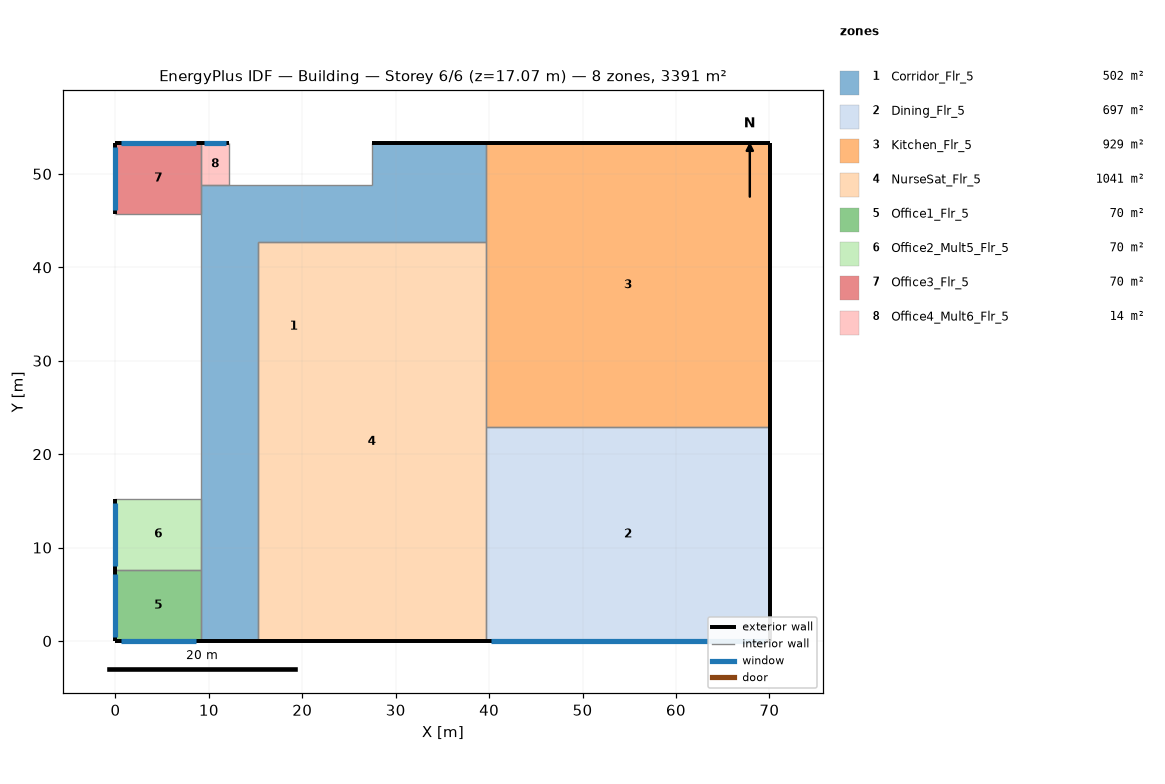
=== STOREY PLAN SPEC (per zone: floor XY polygon, exterior-wall plan segments, windows/doors) ===
zone 1: Corridor_Flr_5  (501.7 m²)
  floor: (9.14, 0.00) (9.14, 48.77) (27.43, 48.77) (27.43, 53.34) (39.62, 53.34) (39.62, 42.67) (15.24, 42.67) (15.24, 0.00)
  exterior wall: (39.62, 53.34) – (27.43, 53.34)  [12.2 m]
  exterior wall: (9.14, 0.00) – (15.24, 0.00)  [6.1 m]
  interior walls: 6
zone 2: Dining_Flr_5  (696.8 m²)
  floor: (39.62, 0.00) (39.62, 22.86) (70.10, 22.86) (70.10, 0.00)
  exterior wall: (70.10, 0.00) – (70.10, 22.86)  [22.9 m]
  exterior wall: (39.62, 0.00) – (70.10, 0.00)  [30.5 m]
    window: (40.20, 0.00) – (69.53, 0.00)  [35.8 m²]
  interior walls: 2
zone 3: Kitchen_Flr_5  (929.0 m²)
  floor: (70.10, 53.34) (70.10, 22.86) (39.62, 22.86) (39.62, 53.34)
  exterior wall: (70.10, 53.34) – (39.62, 53.34)  [30.5 m]
  exterior wall: (70.10, 22.86) – (70.10, 53.34)  [30.5 m]
  interior walls: 3
zone 4: NurseSat_Flr_5  (1040.5 m²)
  floor: (15.24, 0.00) (15.24, 42.67) (39.62, 42.67) (39.62, 0.00)
  exterior wall: (15.24, 0.00) – (39.62, 0.00)  [24.4 m]
  interior walls: 4
zone 5: Office1_Flr_5  (69.7 m²)
  floor: (9.14, 7.62) (9.14, 0.00) (0.00, 0.00) (0.00, 7.62)
  exterior wall: (0.00, 0.00) – (9.14, 0.00)  [9.1 m]
    window: (0.55, 0.00) – (8.60, 0.00)  [9.8 m²]
  exterior wall: (0.00, 7.62) – (0.00, 0.00)  [7.6 m]
    window: (0.00, 7.16) – (0.00, 0.46)  [8.2 m²]
  interior walls: 2
zone 6: Office2_Mult5_Flr_5  (69.7 m²)
  floor: (9.14, 15.24) (9.14, 7.62) (0.00, 7.62) (0.00, 15.24)
  exterior wall: (0.00, 15.24) – (0.00, 7.62)  [7.6 m]
    window: (0.00, 14.78) – (0.00, 8.08)  [8.2 m²]
  interior walls: 3
zone 7: Office3_Flr_5  (69.7 m²)
  floor: (9.14, 53.34) (9.14, 45.72) (0.00, 45.72) (0.00, 53.34)
  exterior wall: (9.14, 53.34) – (0.00, 53.34)  [9.1 m]
    window: (8.60, 53.34) – (0.55, 53.34)  [9.8 m²]
  exterior wall: (0.00, 53.34) – (0.00, 45.72)  [7.6 m]
    window: (0.00, 52.88) – (0.00, 46.18)  [8.2 m²]
  interior walls: 2
zone 8: Office4_Mult6_Flr_5  (13.9 m²)
  floor: (12.19, 53.34) (12.19, 48.77) (9.14, 48.77) (9.14, 53.34)
  exterior wall: (12.19, 53.34) – (9.14, 53.34)  [3.0 m]
    window: (11.88, 53.34) – (9.45, 53.34)  [3.0 m²]
  interior walls: 3

=== DERIVED (storey summary) ===
Building: Building
Storey: 6 of 6  (floor level z = 17.07 m)
Storey gross floor area: 3391.0 m²
Zones on this storey: 8
  - Corridor_Flr_5: floor 501.7 m²; exterior wall 18.3 m (78.1 m²); WWR 0.0%
  - Dining_Flr_5: floor 696.8 m²; exterior wall 53.3 m (227.7 m²); 1 window(s) 35.8 m²; WWR 15.7%
  - Kitchen_Flr_5: floor 929.0 m²; exterior wall 61.0 m (260.2 m²); WWR 0.0%
  - NurseSat_Flr_5: floor 1040.5 m²; exterior wall 24.4 m (104.1 m²); WWR 0.0%
  - Office1_Flr_5: floor 69.7 m²; exterior wall 16.8 m (71.6 m²); 2 window(s) 18.0 m²; WWR 25.1%
  - Office2_Mult5_Flr_5: floor 69.7 m²; exterior wall 7.6 m (32.5 m²); 1 window(s) 8.2 m²; WWR 25.1%
  - Office3_Flr_5: floor 69.7 m²; exterior wall 16.8 m (71.6 m²); 2 window(s) 18.0 m²; WWR 25.1%
  - Office4_Mult6_Flr_5: floor 13.9 m²; exterior wall 3.0 m (13.0 m²); 1 window(s) 3.0 m²; WWR 22.8%
Zone adjacency (shared interzone walls):
  - Corridor_Flr_5 ↔ Kitchen_Flr_5
  - Corridor_Flr_5 ↔ NurseSat_Flr_5
  - Dining_Flr_5 ↔ Kitchen_Flr_5
  - Dining_Flr_5 ↔ NurseSat_Flr_5
  - Kitchen_Flr_5 ↔ NurseSat_Flr_5